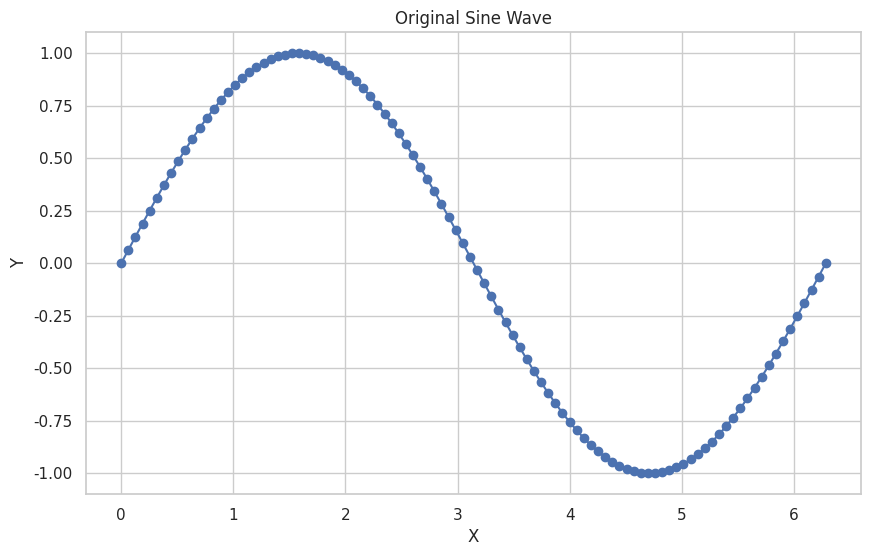
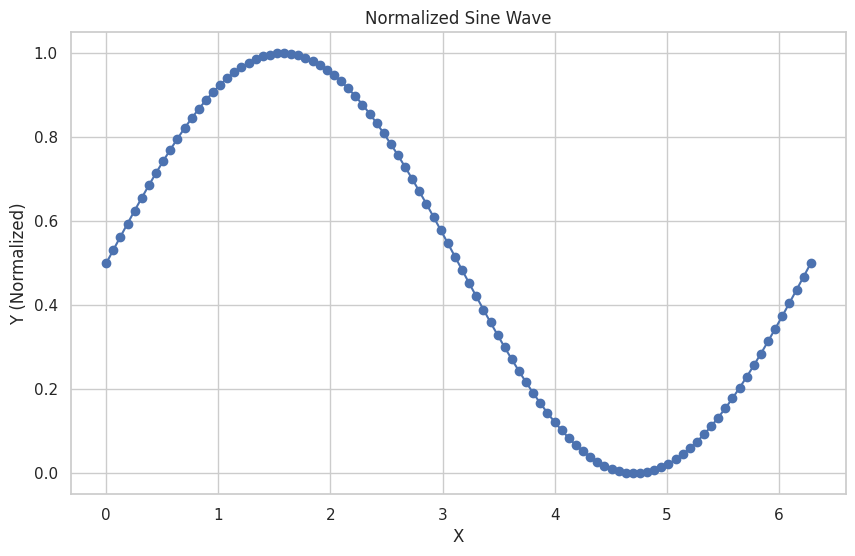

Write Python code to recreate these figures, in order. (Note: this script raises an exception after producing the figures.)
# Import commonly used Python libraries for data analysis and computation
import numpy as np  # For numerical operations
import pandas as pd  # For data manipulation and analysis
import matplotlib.pyplot as plt  # For data visualization
import seaborn as sns  # For advanced data visualization

# Set default styles for plots
sns.set(style="whitegrid")  # Set Seaborn style for plots
plt.rcParams["figure.figsize"] = (10, 6)  # Set default figure size

# Define constants
PI = np.pi  # Mathematical constant π
E = np.e  # Mathematical constant e

# Define variables
data = pd.DataFrame()  # Placeholder for a DataFrame to store data
results = {}  # Dictionary to store computation results

# Define helper functions
def normalize_array(arr):
    """
    Normalize a NumPy array to have values between 0 and 1.
    
    Parameters:
        arr (numpy.ndarray): Input array to normalize.
        
    Returns:
        numpy.ndarray: Normalized array.
    """
    return (arr - np.min(arr)) / (np.max(arr) - np.min(arr))

def plot_data(x, y, title="Plot", xlabel="X-axis", ylabel="Y-axis"):
    """
    Plot data using Matplotlib.
    
    Parameters:
        x (array-like): Data for the x-axis.
        y (array-like): Data for the y-axis.
        title (str): Title of the plot.
        xlabel (str): Label for the x-axis.
        ylabel (str): Label for the y-axis.
    """
    plt.plot(x, y, marker='o')
    plt.title(title)
    plt.xlabel(xlabel)
    plt.ylabel(ylabel)
    plt.show()

# Execute Main Logic

# Generate a sample dataset
data_size = 100
data = pd.DataFrame({
    "X": np.linspace(0, 2 * PI, data_size),  # Generate 100 points between 0 and 2π
    "Y": np.sin(np.linspace(0, 2 * PI, data_size))  # Compute sine values for the points
})

# Normalize the Y values
data["Y_normalized"] = normalize_array(data["Y"].values)

# Perform a simple computation: Calculate the mean and standard deviation of the normalized Y values
results["mean_Y_normalized"] = data["Y_normalized"].mean()
results["std_Y_normalized"] = data["Y_normalized"].std()

# Plot the original and normalized data
plot_data(data["X"], data["Y"], title="Original Sine Wave", xlabel="X", ylabel="Y")
plot_data(data["X"], data["Y_normalized"], title="Normalized Sine Wave", xlabel="X", ylabel="Y (Normalized)")

# Display the results in a tabular format and visualize the computed statistics

# Display the first few rows of the dataset
print("Sample of the dataset:")
display(data.head())  # Use display() for better formatting in Jupyter Notebook

# Display the computed results
print("\nComputed Results:")
for key, value in results.items():
    print(f"{key}: {value:.4f}")

# Visualize the distribution of the normalized Y values
sns.histplot(data["Y_normalized"], kde=True, bins=20, color="blue")
plt.title("Distribution of Normalized Y Values")
plt.xlabel("Y (Normalized)")
plt.ylabel("Frequency")
plt.show()
